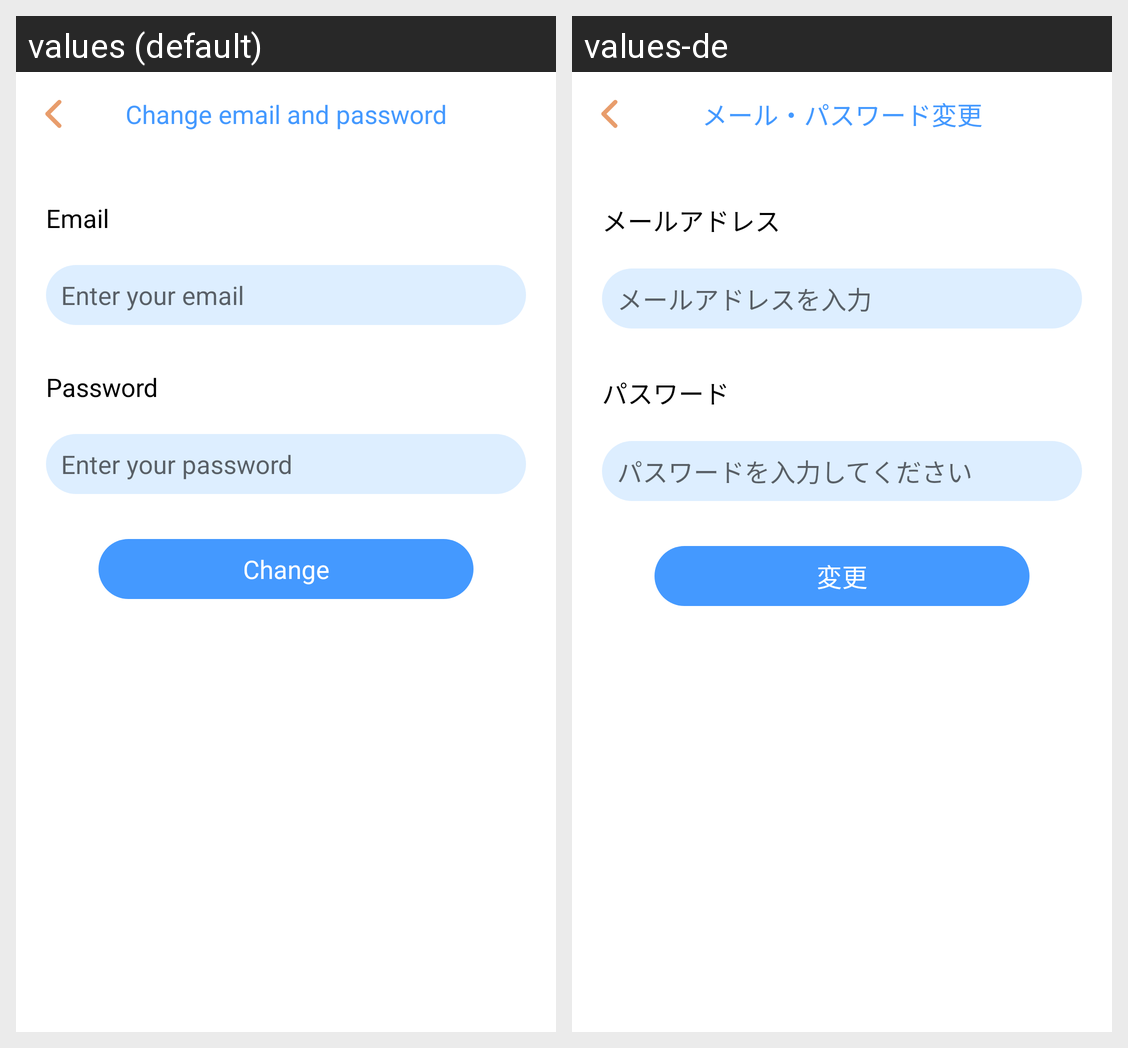

The Android screen above is rendered under two locales of the same app. Produce the string resources it draws, with the default and per-locale values.
Android screen res/layout/fragment_change_password.xml rendered under 2 locales, left to right: values (default), values-de. Device: Nexus 5 (rendered at 1080×1920; each locale shown at half size, 540×960, under a caption strip naming it); theme AppTheme.
Strings drawn on this screen, with the default value and each locale's value (text and hints the layout hard-codes, and strings that could not be matched under every locale, appear in the picture but are not listed):

change_email_and_password
  values: Change email and password
  values-de: メール・パスワード変更

email
  values: Email
  values-de: メールアドレス

enter_your_email
  values: Enter your email
  values-de: メールアドレスを入力

password
  values: Password
  values-de: パスワード

enter_your_password
  values: Enter your password
  values-de: パスワードを入力してください

change
  values: Change
  values-de: 変更
